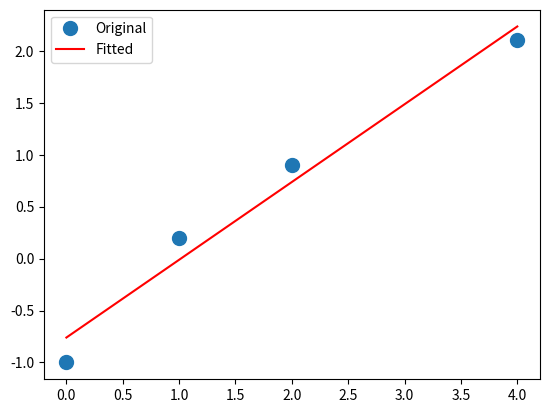

Reproduce this figure in Python.
import matplotlib.pyplot as plt
import numpy as np

x = np.array([0, 1, 2, 4])
y = np.array([-1, 0.2, 0.9, 2.1])

A = np.vstack((x, np.ones(len(x)))).T
print(A)

m, c = np.linalg.lstsq(A, y, rcond=None)[0]
print(m, c)

plt.plot(x, y, 'o', label='Original', markersize=10)
plt.plot(x, m * x + c, 'r', label='Fitted')
plt.legend()
plt.show()
